Run: headless pygame with SDL's dummy video driver; simulated clock (each Clock.tick advances the game by its frame time, no real sleeping); random seed 0; keys injected as events and as key.get_pressed() state; no mouse input.
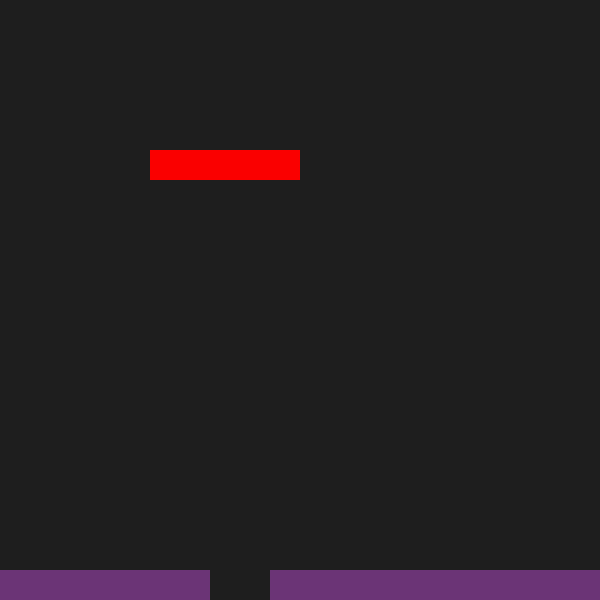
Frame 1 of 4 · flips 1–60 · no input
Frame 2 of 4 · flips 61–180 · tapped SPACE, RETURN · held RIGHT (→), D · screen unchanged from frame 1, image omitted
Frame 3 of 4 · flips 181–300 · held DOWN (↓), S · screen unchanged from frame 2, image omitted
Frame 4 of 4 · flips 301–420 · held LEFT (←), A, UP (↑), W · screen unchanged from frame 3, image omitted

The pygame program that drew these frames:

import pygame
import random

pygame.init()

SCREEN_WIDTH: int = 600
SCREEN_HEIGHT: int = 600
screen = pygame.display.set_mode((SCREEN_WIDTH, SCREEN_HEIGHT))

board: list[int] = [
    [0, 0, 0, 0, 0, 0, 0, 0, 0, 0, 0, 0, 0, 0, 0, 0, 0, 0, 0, 0],
    [0, 0, 0, 0, 0, 0, 0, 0, 0, 0, 0, 0, 0, 0, 0, 0, 0, 0, 0, 0],
    [0, 0, 0, 0, 0, 0, 0, 0, 0, 0, 0, 0, 0, 0, 0, 0, 0, 0, 0, 0],
    [0, 0, 0, 0, 0, 0, 0, 0, 0, 0, 0, 0, 0, 0, 0, 0, 0, 0, 0, 0],
    [0, 0, 0, 0, 0, 0, 0, 0, 0, 0, 0, 0, 0, 0, 0, 0, 0, 0, 0, 0],
    [0, 0, 0, 0, 0, 0, 0, 0, 0, 0, 0, 0, 0, 0, 0, 0, 0, 0, 0, 0],
    [0, 0, 0, 0, 0, 0, 0, 0, 0, 0, 0, 0, 0, 0, 0, 0, 0, 0, 0, 0],
    [0, 0, 0, 0, 0, 0, 0, 0, 0, 0, 0, 0, 0, 0, 0, 0, 0, 0, 0, 0],
    [0, 0, 0, 0, 0, 0, 0, 0, 0, 0, 0, 0, 0, 0, 0, 0, 0, 0, 0, 0],
    [0, 0, 0, 0, 0, 0, 0, 0, 0, 0, 0, 0, 0, 0, 0, 0, 0, 0, 0, 0],
    [0, 0, 0, 0, 0, 0, 0, 0, 0, 0, 0, 0, 0, 0, 0, 0, 0, 0, 0, 0],
    [0, 0, 0, 0, 0, 0, 0, 0, 0, 0, 0, 0, 0, 0, 0, 0, 0, 0, 0, 0],
    [0, 0, 0, 0, 0, 0, 0, 0, 0, 0, 0, 0, 0, 0, 0, 0, 0, 0, 0, 0],
    [0, 0, 0, 0, 0, 0, 0, 0, 0, 0, 0, 0, 0, 0, 0, 0, 0, 0, 0, 0],
    [0, 0, 0, 0, 0, 0, 0, 0, 0, 0, 0, 0, 0, 0, 0, 0, 0, 0, 0, 0],
    [0, 0, 0, 0, 0, 0, 0, 0, 0, 0, 0, 0, 0, 0, 0, 0, 0, 0, 0, 0],
    [0, 0, 0, 0, 0, 0, 0, 0, 0, 0, 0, 0, 0, 0, 0, 0, 0, 0, 0, 0],
    [0, 0, 0, 0, 0, 0, 0, 0, 0, 0, 0, 0, 0, 0, 0, 0, 0, 0, 0, 0],
    [0, 0, 0, 0, 0, 0, 0, 0, 0, 0, 0, 0, 0, 0, 0, 0, 0, 0, 0, 0],
    [1, 1, 1, 1, 1, 1, 1, 0, 0, 1, 1, 1, 1, 1, 1, 1, 1, 1, 1, 1],
]


# Piezas
class Piece:
    def __init__(self, position: dict, shape: list[list[int]]) -> None:
        self.position = position
        self.shape = shape

    def __iter__(self):
        for row in self.shape:
            yield row


cuadrade = Piece({"x": 5, "y": 5}, [[1, 1], [1, 1]])
linie = Piece({"x": 5, "y": 5}, [[1, 1, 1, 1, 1]])
linie_l = Piece({"x": 5, "y": 5}, [[1, 1, 1, 1, 1], [0, 0, 0, 0, 1]])


actual_piece = random.choice([cuadrade, linie, linie_l])


# Dibujar la cuadricula
def draw() -> None:
    pixel_size: int = 30  # Tamaño de cada cuadrado en píxeles

    for y, row in enumerate(board):
        for x, pix in enumerate(row):
            rect = pygame.Rect(x * pixel_size, y * pixel_size, pixel_size, pixel_size)
            if pix == 0:
                pygame.draw.rect(screen, (30, 30, 30), rect)
            else:
                pygame.draw.rect(screen, (107, 52, 118), rect)

    # Dubujar pieza

    # Recordar cambiar cuadrade por piece
    for y, row_shape in enumerate(actual_piece):
        for x, pix_shape in enumerate(row_shape):
            rect_shape = pygame.Rect(
                (x + actual_piece.position["x"]) * pixel_size,
                (y + actual_piece.position["y"]) * pixel_size,
                pixel_size,
                pixel_size,
            )
            if pix_shape == 0:
                pygame.draw.rect(screen, (30, 30, 30), rect_shape)
            else:
                pygame.draw.rect(screen, (250, 0, 0), rect_shape)


# def rotation():


# Colisión con otros pixeles o con los muros
def collition() -> bool:
    for y, row in enumerate(board):
        for x, pix in enumerate(row):
            if y == row[19]:
                return False
            if x < pix[0] or x > pix[19]:
                return False
            # Falta saber si hay otros bloques cerca
            else:
                return True


def falling():
    pass


# Qué es estar congelado


def move(allowed: bool):
    if allowed == True:
        if event.type == pygame.KEYDOWN:
            if event.key == pygame.k_s:
                actual_piece.position["y"] + 1
            if event.key == pygame.k_a:
                actual_piece.position["x"] - 1
            if event.key == pygame.k_d:
                actual_piece.position["x"] + 1
        falling()


run = True
while run:
    draw()

    # Salir del juego
    for event in pygame.event.get():
        move(collition())
        if event.type == pygame.QUIT:
            run = False

    pygame.display.update()


pygame.quit()
